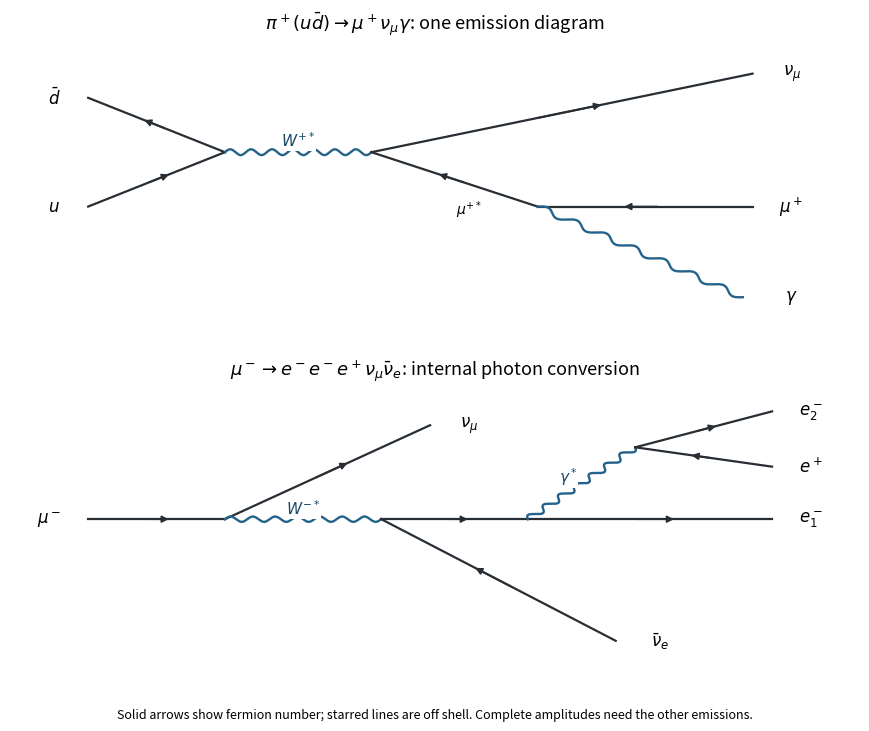

The matplotlib source for this figure: (Note: this script raises an exception after producing the figure.)
"""Original solution figure; Python 3.14, NumPy 2.3.5, Matplotlib 3.10.7.

Dependencies are declared in the repository pyproject.toml. The only output is
this script's PNG basename in the caller's current working directory.
"""
from pathlib import Path
import matplotlib
matplotlib.use("Agg")
import matplotlib.pyplot as plt
import numpy as np


def line(ax, a, b, kind="fermion", reverse=False, label=None):
    a,b=np.asarray(a,dtype=float),np.asarray(b,dtype=float)
    d=b-a; n=np.array([-d[1],d[0]])/np.linalg.norm(d)
    if kind in ("wave","gluon"):
        t=np.linspace(0,1,300)
        phase=14*np.pi*t
        z=a[:,None]+d[:,None]*t+0.048*n[:,None]*np.sin(phase)
        if kind=="gluon":
            z+=0.035*(d/np.linalg.norm(d))[:,None]*(np.cos(phase)-1)*np.sin(np.pi*t)
        ax.plot(*z,color="#23628a",lw=1.7)
    else:
        ax.plot([a[0],b[0]],[a[1],b[1]],color="#282e33",lw=1.6)
        if kind=="fermion":
            v,w=(b,a) if reverse else (a,b)
            ax.annotate("",xy=v+.61*(w-v),xytext=v+.43*(w-v),
                        arrowprops=dict(arrowstyle="-|>",color="#282e33",lw=1.25))
    if label:
        pos=(a+b)/2+.18*n
        ax.text(*pos,label,ha="center",va="center",fontsize=11,color="#164866",
                bbox=dict(facecolor="white",edgecolor="none",pad=.5))


def txt(ax,x,y,s,size=12,**kw):
    ax.text(x,y,s,ha="center",va="center",fontsize=size,**kw)


def setup(ax,xlim=(-.2,7.1),ylim=(-1,3.7)):
    ax.set_xlim(*xlim);ax.set_ylim(*ylim);ax.axis("off")


def dot(ax,*v):
    ax.plot(*v,"o",color="#282e33",ms=3)


def save(fig):
    fig.savefig(Path.cwd()/Path(__file__).with_suffix(".png").name,
                dpi=130,facecolor="white",transparent=False)
    plt.close(fig)


def main():
    fig,axes=plt.subplots(2,1,figsize=(8.8,7.5))
    ax=axes[0]
    line(ax,(.6,2.2),(2,1.3),reverse=True);line(ax,(.6,.4),(2,1.3))
    txt(ax,.25,2.2,r"$\bar d$");txt(ax,.25,.4,r"$u$")
    line(ax,(2,1.3),(3.5,1.3),"wave",label=r"$W^{+*}$")
    line(ax,(3.5,1.3),(7.4,2.6));txt(ax,7.8,2.6,r"$\nu_\mu$")
    line(ax,(3.5,1.3),(5.2,.4),reverse=True)
    line(ax,(5.2,.4),(7.4,.4),reverse=True);txt(ax,7.8,.4,r"$\mu^+$")
    line(ax,(5.2,.4),(7.3,-1.1),"wave");txt(ax,7.8,-1.1,r"$\gamma$")
    txt(ax,4.5,.35,r"$\mu^{+*}$",10)
    setup(ax,xlim=(-.2,8.5),ylim=(-1.65,3.2))
    ax.set_title(r"$\pi^+(u\bar d)\to\mu^+\nu_\mu\gamma$: one emission diagram",fontsize=13)
    ax=axes[1]
    line(ax,(.6,1.2),(2,1.2));txt(ax,.2,1.2,r"$\mu^-$")
    line(ax,(2,1.2),(4.1,2.9));txt(ax,4.5,2.9,r"$\nu_\mu$")
    line(ax,(2,1.2),(3.6,1.2),"wave",label=r"$W^{-*}$")
    line(ax,(3.6,1.2),(5.1,1.2));line(ax,(5.1,1.2),(7.6,1.2));txt(ax,8,1.2,r"$e^-_1$")
    line(ax,(3.6,1.2),(6,-1),reverse=True);txt(ax,6.45,-1,r"$\bar\nu_e$")
    line(ax,(5.1,1.2),(6.2,2.5),"wave",label=r"$\gamma^*$")
    line(ax,(6.2,2.5),(7.6,3.15));txt(ax,8,3.15,r"$e^-_2$")
    line(ax,(6.2,2.5),(7.6,2.15),reverse=True);txt(ax,8,2.15,r"$e^+$")
    setup(ax,xlim=(-.2,8.5),ylim=(-1.65,3.65))
    ax.set_title(r"$\mu^-\to e^-e^-e^+\nu_\mu\bar\nu_e$: internal photon conversion",fontsize=13)
    fig.text(.5,.025,"Solid arrows show fermion number; starred lines are off shell. Complete amplitudes need the other emissions.",ha="center",fontsize=9)
    fig.tight_layout(rect=(0,.06,1,.99),h_pad=2);save(fig)

if __name__=="__main__":main()
